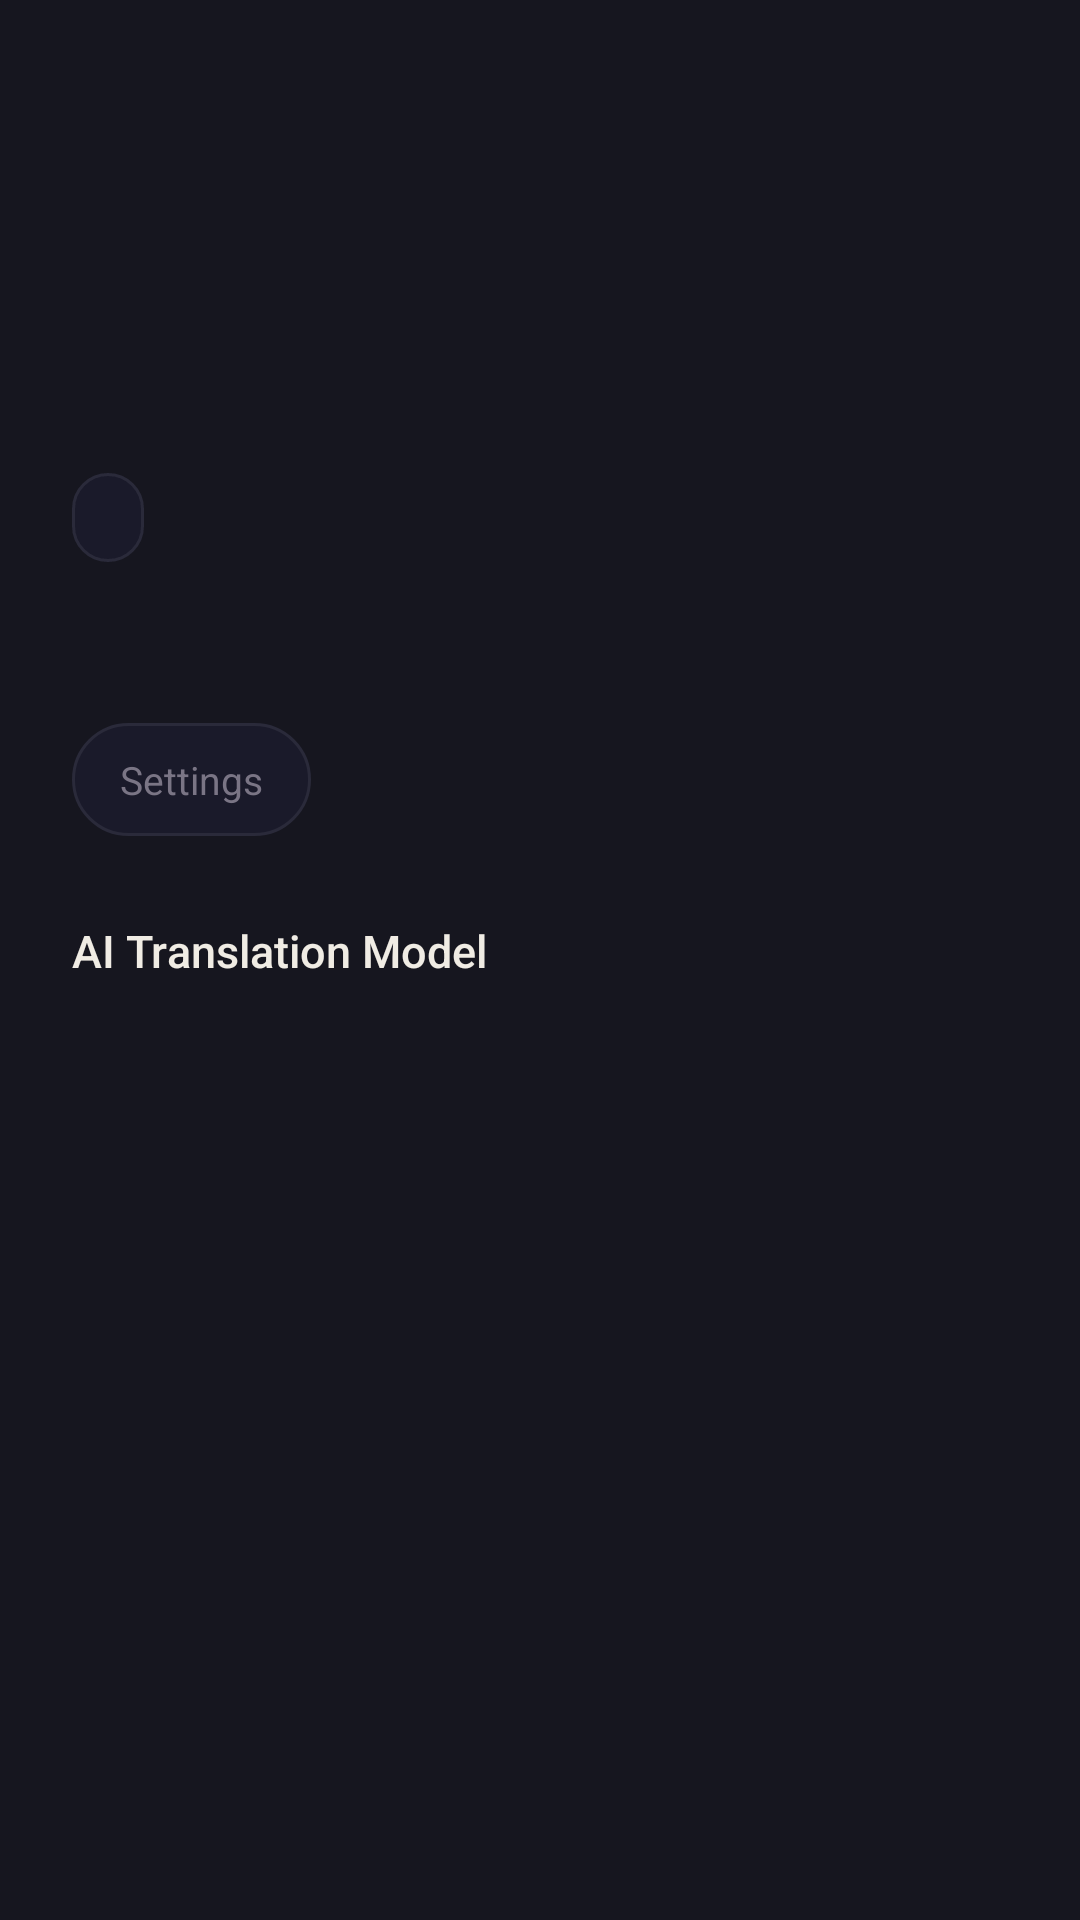

Layout XML and referenced resources for this Android screen:
<!-- AndroidManifest.xml: application theme Theme.Vaani -->
<!-- res/layout/activity_dashboard.xml -->
<?xml version="1.0" encoding="utf-8"?>
<LinearLayout xmlns:android="http://schemas.android.com/apk/res/android"
    android:layout_width="match_parent"
    android:layout_height="match_parent"
    android:orientation="vertical"
    android:background="@color/vaani_dark"
    android:padding="24dp">

    <TextView
        android:id="@+id/tv_greeting"
        android:layout_width="wrap_content"
        android:layout_height="wrap_content"
        android:layout_marginTop="48dp"
        android:textColor="@color/vaani_text"
        android:textSize="22sp"
        android:fontFamily="sans-serif-medium"
        android:contentDescription="Greeting" />

    <TextView
        android:id="@+id/tv_status"
        android:layout_width="wrap_content"
        android:layout_height="wrap_content"
        android:layout_marginTop="12dp"
        android:textColor="@color/vaani_text_muted"
        android:textSize="15sp" />

    <TextView
        android:id="@+id/tv_mic_status"
        style="@style/Widget.Vaani.StatusChip"
        android:layout_width="wrap_content"
        android:layout_height="wrap_content"
        android:layout_marginTop="24dp"
        android:clickable="true"
        android:focusable="true" />

    <TextView
        android:id="@+id/tv_translation_count"
        android:layout_width="wrap_content"
        android:layout_height="wrap_content"
        android:layout_marginTop="16dp"
        android:textColor="@color/vaani_text_muted"
        android:textSize="13sp" />

    <TextView
        android:id="@+id/tv_settings_link"
        android:layout_width="wrap_content"
        android:layout_height="wrap_content"
        android:layout_marginTop="20dp"
        android:paddingHorizontal="16dp"
        android:paddingVertical="10dp"
        android:text="@string/settings_title"
        android:textColor="@color/vaani_text_muted"
        android:textSize="13sp"
        android:clickable="true"
        android:focusable="true"
        android:background="@drawable/chip_bg" />

    
    <TextView
        android:id="@+id/tv_model_label"
        android:layout_width="wrap_content"
        android:layout_height="wrap_content"
        android:layout_marginTop="28dp"
        android:text="@string/model_section_label"
        android:textColor="@color/vaani_text"
        android:textSize="15sp"
        android:fontFamily="sans-serif-medium" />

    <TextView
        android:id="@+id/tv_model_status"
        android:layout_width="wrap_content"
        android:layout_height="wrap_content"
        android:layout_marginTop="8dp"
        android:textColor="@color/vaani_text_muted"
        android:textSize="14sp" />

    <ProgressBar
        android:id="@+id/progress_model"
        style="?android:attr/progressBarStyleHorizontal"
        android:layout_width="match_parent"
        android:layout_height="8dp"
        android:layout_marginTop="12dp"
        android:progressTint="@color/vaani_accent"
        android:visibility="gone" />

    <Button
        android:id="@+id/btn_model_action"
        android:layout_width="match_parent"
        android:layout_height="48dp"
        android:layout_marginTop="12dp"
        android:text="@string/model_download_button"
        android:textColor="@color/vaani_text"
        android:backgroundTint="@color/vaani_surface_card"
        android:textSize="14sp"
        android:visibility="gone" />

</LinearLayout>
<!-- resources referenced by this layout -->
<resources>
  <color name="vaani_accent">#E8943A</color>
  <color name="vaani_dark">#16161F</color>
  <color name="vaani_surface_card">#1E1E2E</color>
  <color name="vaani_text">#F0ECE4</color>
  <color name="vaani_text_muted">#7A7585</color>
  <!-- drawable chip_bg (drawable) -->
  <?xml version="1.0" encoding="utf-8"?>
  <shape xmlns:android="http://schemas.android.com/apk/res/android"
      android:shape="rectangle">
      <corners android:radius="100dp" />
      <solid android:color="@color/vaani_surface" />
      <stroke
          android:width="1dp"
          android:color="@color/vaani_surface_stroke" />
  </shape>
  <string name="model_download_button">Download AI Model (~868 MB)</string>
  <string name="model_section_label">AI Translation Model</string>
  <string name="settings_title">Settings</string>
  <style name="Widget.Vaani.StatusChip" parent="Widget.AppCompat.TextView">
          <item name="android:background">@drawable/chip_bg</item>
          <item name="android:paddingHorizontal">12dp</item>
          <item name="android:paddingVertical">6dp</item>
          <item name="android:fontFamily">sans-serif-medium</item>
          <item name="android:textSize">13sp</item>
      </style>
  <style name="Theme.Vaani" parent="Theme.AppCompat.DayNight.NoActionBar">
          <item name="colorPrimary">@color/vaani_accent</item>
          <item name="colorPrimaryDark">@color/vaani_dark</item>
          <item name="colorAccent">@color/vaani_accent</item>
          <item name="colorControlNormal">@color/vaani_text_muted</item>
          <item name="colorControlActivated">@color/vaani_accent</item>
          <item name="android:windowBackground">@color/vaani_dark</item>
          <item name="android:statusBarColor">@color/vaani_dark</item>
          <item name="android:navigationBarColor">@color/vaani_dark</item>
          <item name="android:windowLightStatusBar">false</item>
      </style>
  <color name="vaani_surface">#1A1A2A</color>
  <color name="vaani_surface_stroke">#2A2A3A</color>
</resources>
